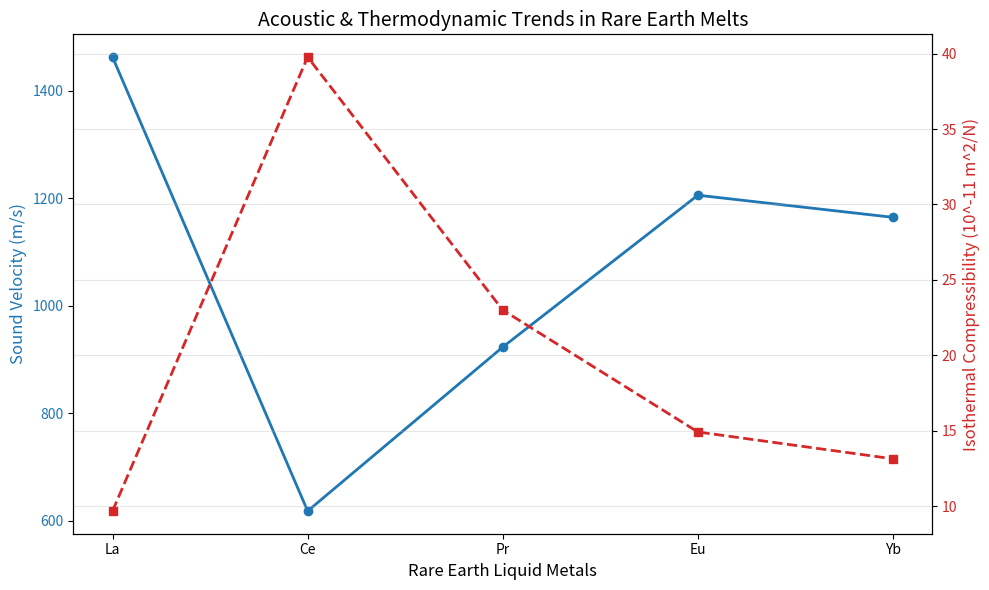

The matplotlib source for this figure:
import matplotlib.pyplot as plt
import numpy as np

# Data extracted from MSc Dissertation (Table 2)
metals = ['La', 'Ce', 'Pr', 'Eu', 'Yb']
sound_velocities = [1462.48, 618.5, 923.29, 1205.61, 1164.47]
compressibilities = [9.68, 39.77, 23.00, 14.92, 13.14]

fig, ax1 = plt.subplots(figsize=(10, 6))

# Plot Sound Velocity
color = 'tab:blue'
ax1.set_xlabel('Rare Earth Liquid Metals', fontsize=12)
ax1.set_ylabel('Sound Velocity (m/s)', color=color, fontsize=12)
ax1.plot(metals, sound_velocities, marker='o', color=color, linewidth=2, label='Sound Velocity')
ax1.tick_params(axis='y', labelcolor=color)

# Create a second y-axis for Compressibility
ax2 = ax1.twinx()  
color = 'tab:red'
ax2.set_ylabel('Isothermal Compressibility (10^-11 m^2/N)', color=color, fontsize=12)
ax2.plot(metals, compressibilities, marker='s', color=color, linestyle='--', linewidth=2, label='Compressibility')
ax2.tick_params(axis='y', labelcolor=color)

plt.title('Acoustic & Thermodynamic Trends in Rare Earth Melts', fontsize=14)
fig.tight_layout()
plt.grid(True, alpha=0.3)
plt.show()
